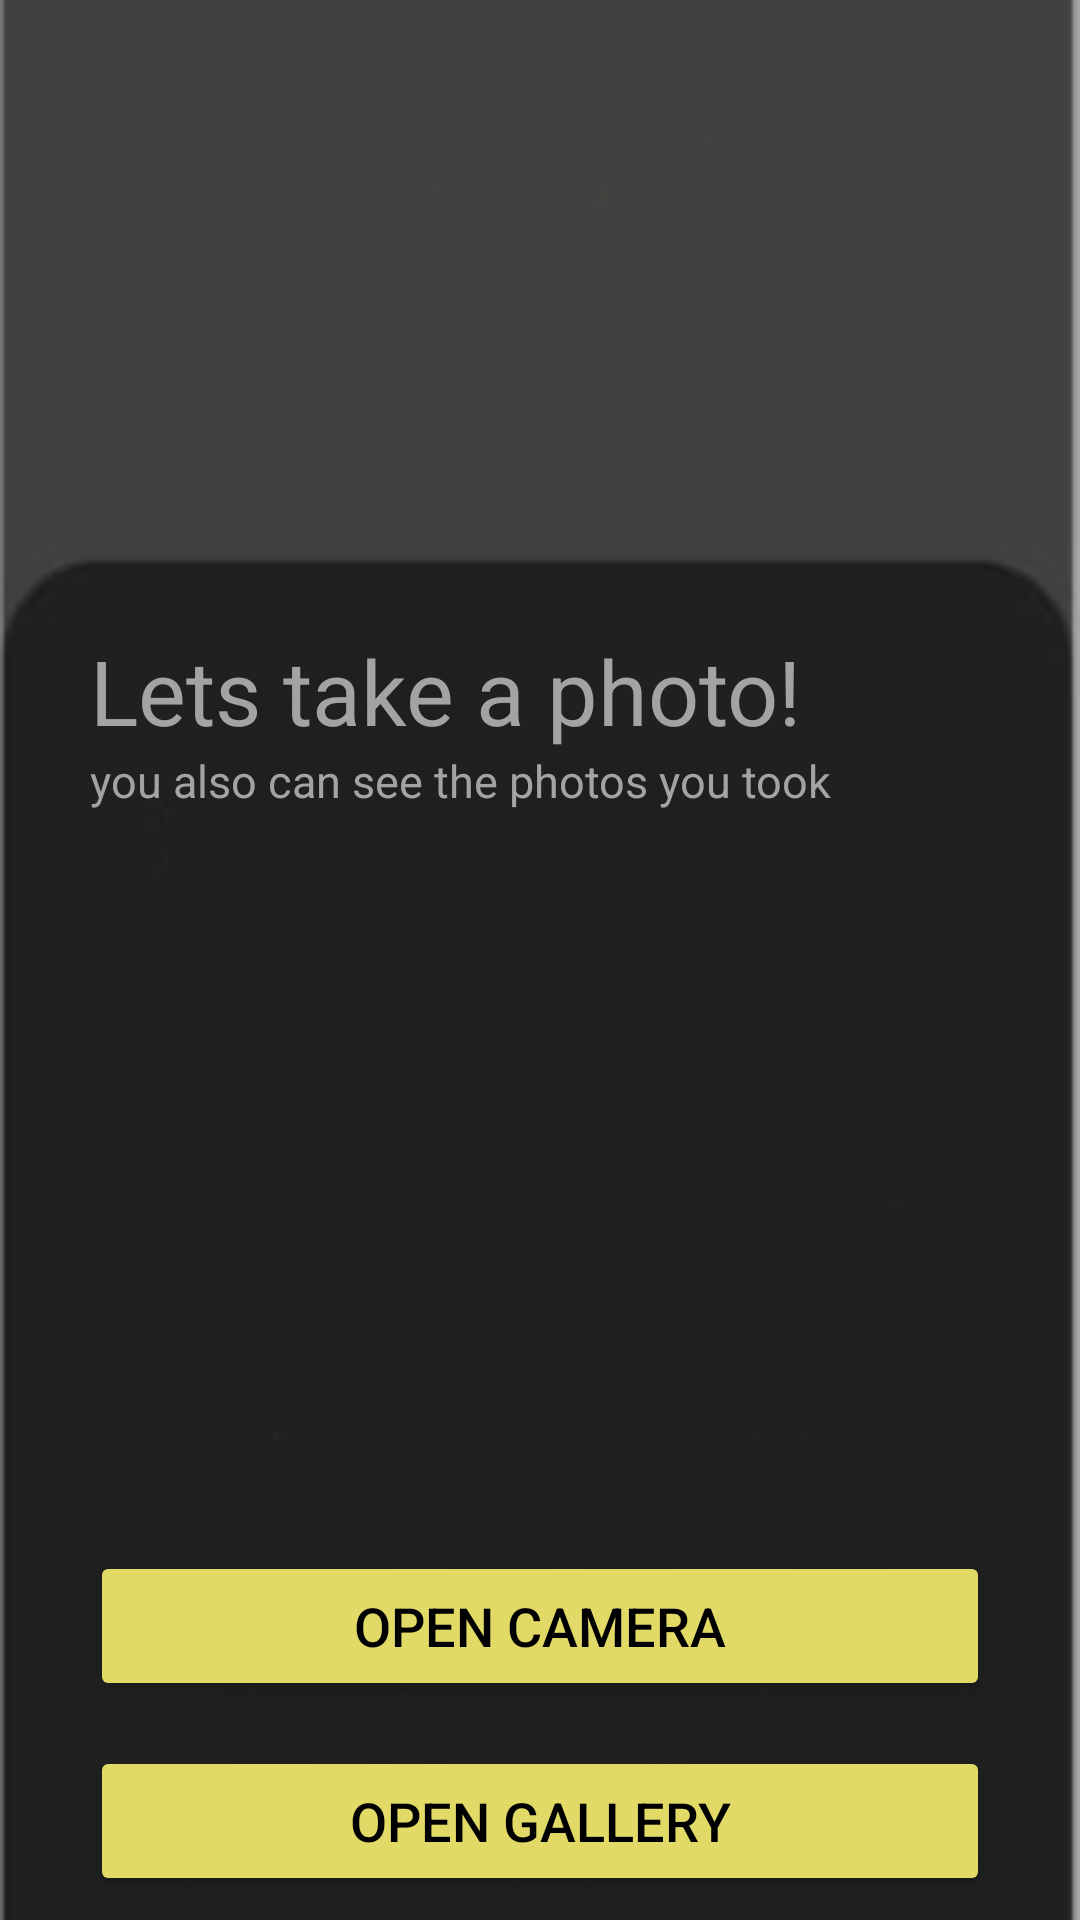

Layout XML and referenced resources for this Android screen:
<!-- AndroidManifest.xml: application theme Theme.Test -->
<!-- res/layout/activity_camera.xml -->
<?xml version="1.0" encoding="utf-8"?>
<LinearLayout xmlns:android="http://schemas.android.com/apk/res/android"
    xmlns:app="http://schemas.android.com/apk/res-auto"
    xmlns:tools="http://schemas.android.com/tools"
    android:layout_width="match_parent"
    android:layout_height="match_parent"
    tools:context=".Camera_Activity"
    android:orientation="vertical"
    android:background="@drawable/background_new"
    >
    <TextView
        android:id="@+id/text1"
        android:layout_width="300dp"
        android:layout_height="40dp"
        android:layout_gravity="center"
        android:ems="10"
        android:layout_marginTop="210dp"
        android:textSize="30dp"
        android:text="Lets take a photo!"
        android:textColor="#a3a3a3"
        />
    <TextView
        android:id="@+id/text2"
        android:layout_width="300dp"
        android:layout_height="32dp"
        android:layout_gravity="center"
        android:ems="10"
        android:textSize="15dp"
        android:text="you also can see the photos you took"
        android:textColor="#a3a3a3"
        />
    <ImageView
        android:layout_marginTop="10dp"
        android:layout_width="300dp"
        android:layout_height="190dp"
        android:layout_gravity="center"
        android:src="@drawable/camera_activity"
        android:id="@+id/img"/>
    <Button
        android:backgroundTint="#e2da66"
        android:layout_gravity="center"
        android:layout_width="300dp"
        android:layout_height="50dp"
        android:layout_marginTop="35dp"
        android:textColor="@color/black"
        android:textSize="18dp"
        android:text="open camera"
        android:id="@+id/button_cam"/>
    <Button
        android:backgroundTint="#e2da66"
        android:layout_gravity="center"
        android:layout_width="300dp"
        android:layout_height="50dp"
        android:layout_marginTop="15dp"
        android:textColor="@color/black"
        android:textSize="18dp"
        android:text="open gallery"
        android:id="@+id/button_gal"/>

</LinearLayout>
<!-- resources referenced by this layout -->
<resources>
  <!-- drawable background_new: png bitmap (drawable, 14629 bytes) -->
  <style name="Theme.Test" parent="Theme.MaterialComponents.DayNight.DarkActionBar">
          
          <item name="colorPrimary">#544C4C</item>
          <item name="colorPrimaryVariant">#544C4C</item>
          <item name="colorOnPrimary">@color/white</item>
          
          <item name="colorSecondary">#2C2C2A</item>
          <item name="colorSecondaryVariant">#2C2C2A</item>
          <item name="colorOnSecondary">@color/black</item>
          
          <item name="android:statusBarColor" tools:targetApi="l">?attr/colorPrimaryVariant</item>
      </style>
  <!-- not gathered from this repository: default colours our renderer supplied (Android Studio template values) -->
  <color name="black">#FF000000</color>
  <color name="white">#FFFFFFFF</color>
</resources>
